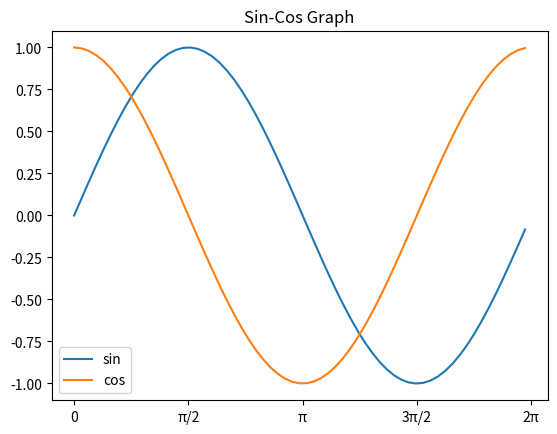

This chart was generated by the following Python code:
#!/usr/bin/env python3
# -*- coding: utf-8 -*-
"""
Created on Sun Sep 12 20:25:11 2021

[redacted]
"""
import numpy as np
import matplotlib.pyplot as m

x = np.arange(0,2*np.pi,0.1)
m.plot(x, np.sin(x), label="sin")
m.plot(x,np.cos(x),label="cos")
m.title('Sin-Cos Graph')
m.xticks([0,np.pi/2,np.pi,3*np.pi/2,2*np.pi],['0', '\u03C0/2', '\u03C0','3\u03C0/2','2\u03C0'])
m.legend()
m.show()